The GitHub repository PerezAbel/Flora-AI contains a labelled image folder "poultry" with 5 categories: bumblefoot, fowlpox, healthy, coryza, CRD. Examples follow, each with its label.

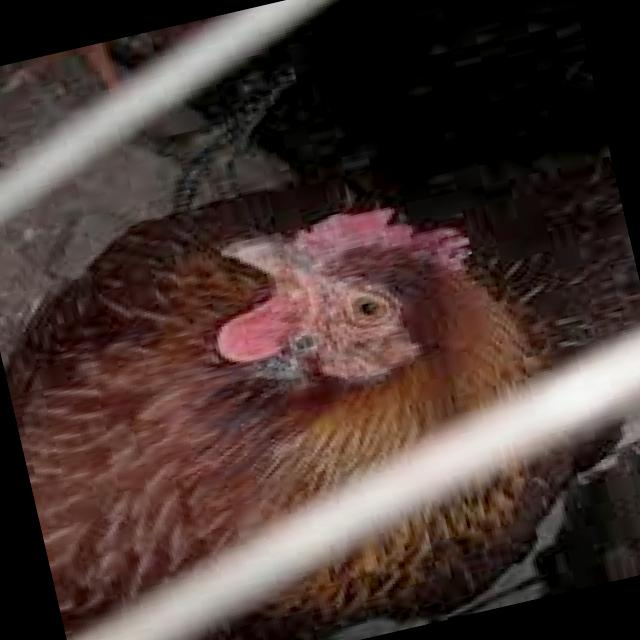
Label: fowlpox

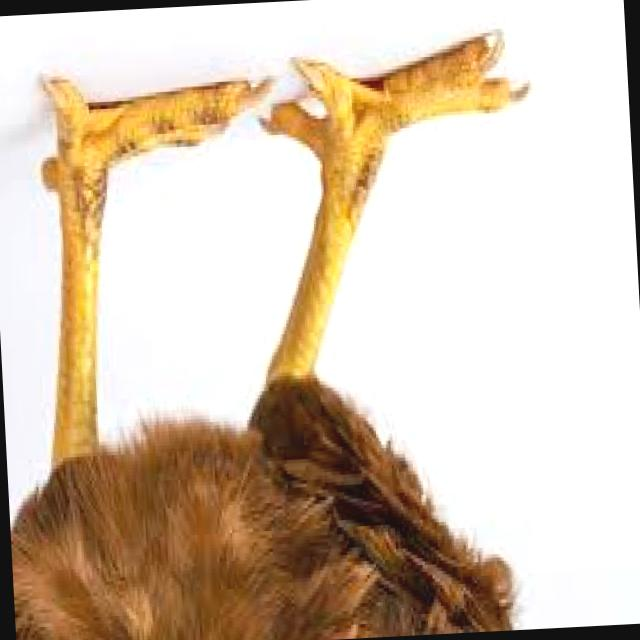
Label: bumblefoot

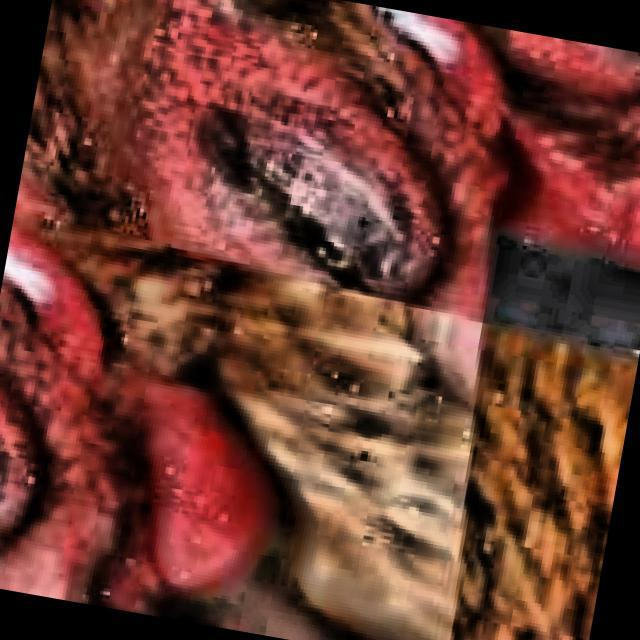
Label: CRD

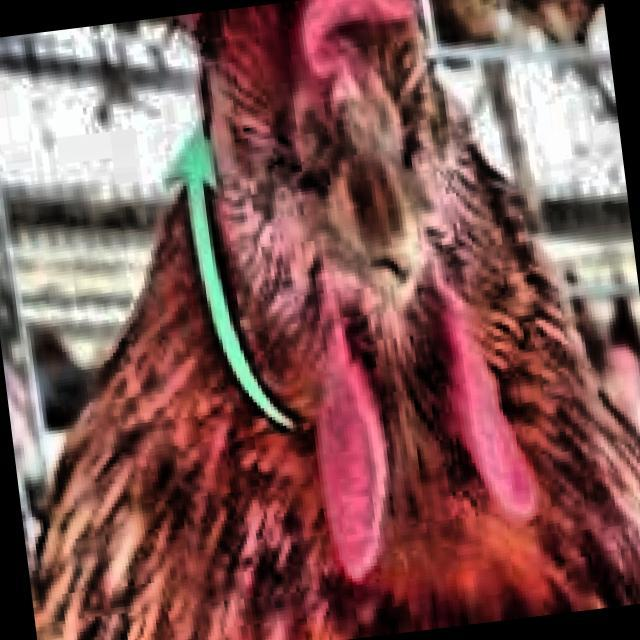
Label: coryza

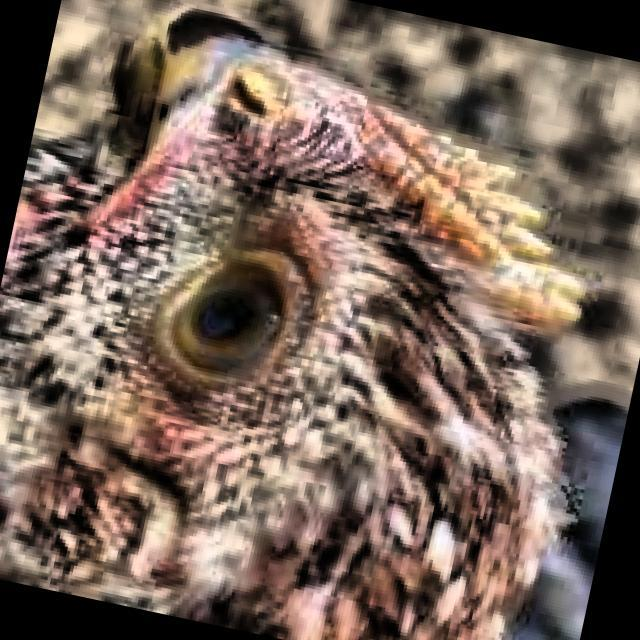
Label: healthy

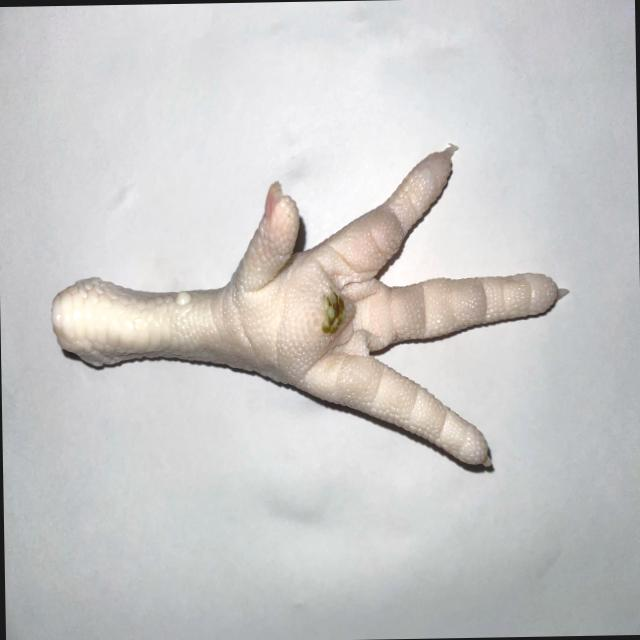
Label: bumblefoot
